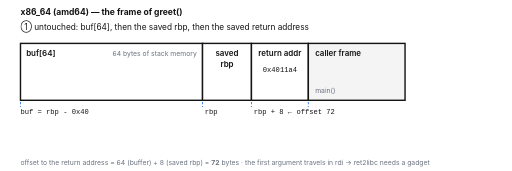
t = 0.00 s
t = 1.92 s: frame unchanged from t = 0.00 s, image omitted
t = 2.88 s: frame unchanged from t = 0.00 s, image omitted
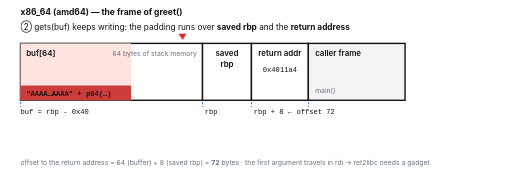
t = 4.98 s
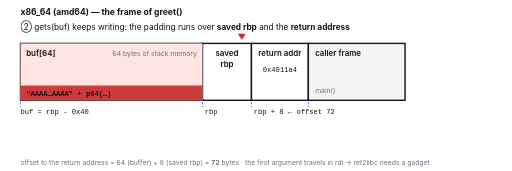
t = 6.60 s
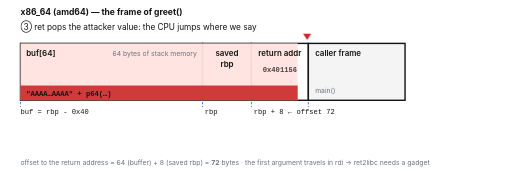
t = 8.34 s

The animated SVG that drew these frames (rendered in a browser with its animation timeline set to each time). Animation: 11 CSS @keyframes rules; frames cover the first 8.34 s, repeats indefinitely.

<svg xmlns="http://www.w3.org/2000/svg" viewBox="0 0 900 300" width="900" height="300" role="img" aria-label="animated x86_64 (amd64) stack frame before and after a buffer overflow">
<title>x86_64 (amd64): the frame of greet() before, during and after a buffer overflow</title>
<style>
    @keyframes bar {
      0%, 33%   { width: 0px; }
      47%       { width: 320px; }
      55%       { width: 320px; }
      63%       { width: 406px; }
      71%, 100% { width: 506px; }
    }
    @keyframes ptext { 0%, 33% { opacity: 0; } 36%, 100% { opacity: 1; } }
    @keyframes caret {
      0%, 33%   { opacity: 0; transform: translateX(0px); }
      34%, 70%  { opacity: 1; }
      47%       { transform: translateX(320px); }
      63%       { transform: translateX(406px); }
      71%       { transform: translateX(506px); }
      72%, 100% { opacity: 0; transform: translateX(506px); }
    }
    @keyframes ret_normal { 0%, 68% { opacity: 1; } 72%, 100% { opacity: 0; } }
    @keyframes ret_pwned  { 0%, 68% { opacity: 0; } 72%, 100% { opacity: 1; } }
    @keyframes ret_fill   { 0%, 70% { fill: #ffffff; } 72%, 100% { fill: #ffe3e0; } }
    @keyframes c1 { 0%, 32% { opacity: 1; } 34%, 100% { opacity: 0; } }
    @keyframes c2 { 0%, 33% { opacity: 0; } 35%, 65% { opacity: 1; } 67%, 100% { opacity: 0; } }
    @keyframes c3 { 0%, 66% { opacity: 0; } 68%, 96% { opacity: 1; } 99%, 100% { opacity: 0; } }
    @keyframes arrow {
      0%, 70% { stroke-dashoffset: 240; opacity: 0; }
      74%     { opacity: 1; }
      88%, 100% { stroke-dashoffset: 0; opacity: 1; }
    }
    @keyframes target { 0%, 71% { opacity: 0; } 76%, 100% { opacity: 1; } }
    .bar    { animation: bar 12s linear infinite; }
    .ptext  { animation: ptext 12s infinite; }
    .caret  { animation: caret 12s infinite; }
    .retn   { animation: ret_normal 12s infinite; }
    .retp   { animation: ret_pwned 12s infinite; }
    .retfill{ animation: ret_fill 12s steps(1, end) infinite; }
    .c1     { animation: c1 12s steps(1, end) infinite; }
    .c2     { animation: c2 12s steps(1, end) infinite; }
    .c3     { animation: c3 12s steps(1, end) infinite; }
    .arrow  { animation: arrow 12s infinite; }
    .target { animation: target 12s steps(1, end) infinite; }
    text{font-family:ui-sans-serif, -apple-system, 'Segoe UI', Roboto, Helvetica, Arial, sans-serif;fill:#141414}.hdr{font-size:15px;font-weight:700}.cap{font-size:14.5px}.cell{font-size:14px;font-weight:600}.sm{font-size:12px;fill:#6b7280}.mono{font-family:ui-monospace, 'SF Mono', Menlo, Consolas, 'Liberation Mono', monospace;font-size:12.5px}</style>
<rect x="0" y="0" width="900" height="300" fill="#ffffff"/>
<text class="hdr" x="36" y="26">x86_64 (amd64) — the frame of greet()</text>
<text class="cap c1" x="36" y="52">&#9312; untouched: buf[64], then the saved rbp, then the saved return address</text>
<text class="cap c2" x="36" y="52">&#9313; gets(buf) keeps writing: the padding runs over <tspan font-weight="700">saved rbp</tspan> and the <tspan font-weight="700">return address</tspan></text>
<text class="cap c3" x="36" y="52">&#9314; ret pops the attacker value: the CPU jumps where we say</text>
<rect x="36" y="76" width="320" height="100" fill="#ffffff" stroke="#141414" stroke-width="2.5"/>
<rect x="356" y="76" width="86" height="100" fill="#ffffff" stroke="#141414" stroke-width="2.5"/>
<rect x="442" y="76" width="100" height="100" fill="#ffffff" stroke="#141414" stroke-width="2.5" class="retfill"/>
<rect x="542" y="76" width="170" height="100" fill="#f4f4f4" stroke="#141414" stroke-width="2.5"/>
<rect class="bar" x="36" y="76" width="0" height="100" fill="#ffe3e0" fill-opacity="0.95" stroke="none"/>
<rect class="bar" x="36" y="150" width="0" height="26" fill="#c92a2a" fill-opacity="0.9" stroke="none"/>
<text class="ptext mono" x="46" y="168" fill="#ffffff" font-size="12" font-weight="700">"AAAA…AAAA" + p64(…)</text>
<g class="caret"><path d="M 36 70 l 7 -11 l -14 0 z" fill="#c92a2a"/></g>
<text class="cell" x="46" y="98">buf[64]</text>
<text class="sm" x="346" y="98" text-anchor="end">64 bytes of stack memory</text>
<text class="cell" x="399.0" y="98" text-anchor="middle">saved</text><text class="cell" x="399.0" y="118" text-anchor="middle">rbp</text>
<text class="cell" x="492.0" y="98" text-anchor="middle" font-size="13">return addr</text><text class="retn mono" x="492.0" y="126" text-anchor="middle" fill="#6b7280">0x4011a4</text><text class="retp mono" x="492.0" y="126" text-anchor="middle" fill="#c92a2a" font-weight="700">0x401156</text>
<text class="cell" x="554" y="98">caller frame</text><text class="sm" x="554" y="164">main()</text>
<line x1="36" y1="179" x2="36" y2="188" stroke="#1f6feb" stroke-width="1.5" stroke-dasharray="4 3"/>
<line x1="356" y1="179" x2="356" y2="188" stroke="#1f6feb" stroke-width="1.5" stroke-dasharray="4 3"/>
<line x1="442" y1="179" x2="442" y2="188" stroke="#1f6feb" stroke-width="1.5" stroke-dasharray="4 3"/>
<line x1="542" y1="179" x2="542" y2="188" stroke="#1f6feb" stroke-width="1.5" stroke-dasharray="4 3"/>
<text class="mono" x="36" y="200" fill="#1f6feb">buf = rbp - 0x40</text>
<text class="mono" x="360" y="200" fill="#1f6feb">rbp</text>
<text class="mono" x="446" y="200" fill="#1f6feb">rbp + 8 &#8592; offset 72</text>
<g class="target"><rect x="212" y="216" width="330" height="54" rx="12" fill="#e7f6ec" stroke="#1a7f37" stroke-width="2.5"/><text class="cell" x="377.0" y="239" text-anchor="middle" fill="#1a7f37" font-size="13.5">attacker-chosen target</text><text class="mono" x="377.0" y="258" text-anchor="middle" fill="#1a7f37">win() · system("/bin/sh") · a ROP gadget</text></g>
<path class="arrow" d="M 536 176 C 536 202, 482 196, 482 213" fill="none" stroke="#1a7f37" stroke-width="3" stroke-dasharray="240" stroke-dashoffset="240" marker-end="url(#head)"/><defs><marker id="head" viewBox="0 0 10 10" refX="8" refY="5" markerWidth="6" markerHeight="6" orient="auto-start-reverse"><path d="M 0 0 L 10 5 L 0 10 z" fill="#1a7f37"/></marker></defs>
<text class="sm" x="36" y="290">offset to the return address = 64 (buffer) + 8 (saved rbp) = <tspan font-weight="700">72</tspan> bytes &#183; the first argument travels in rdi → ret2libc needs a gadget</text>
</svg>
